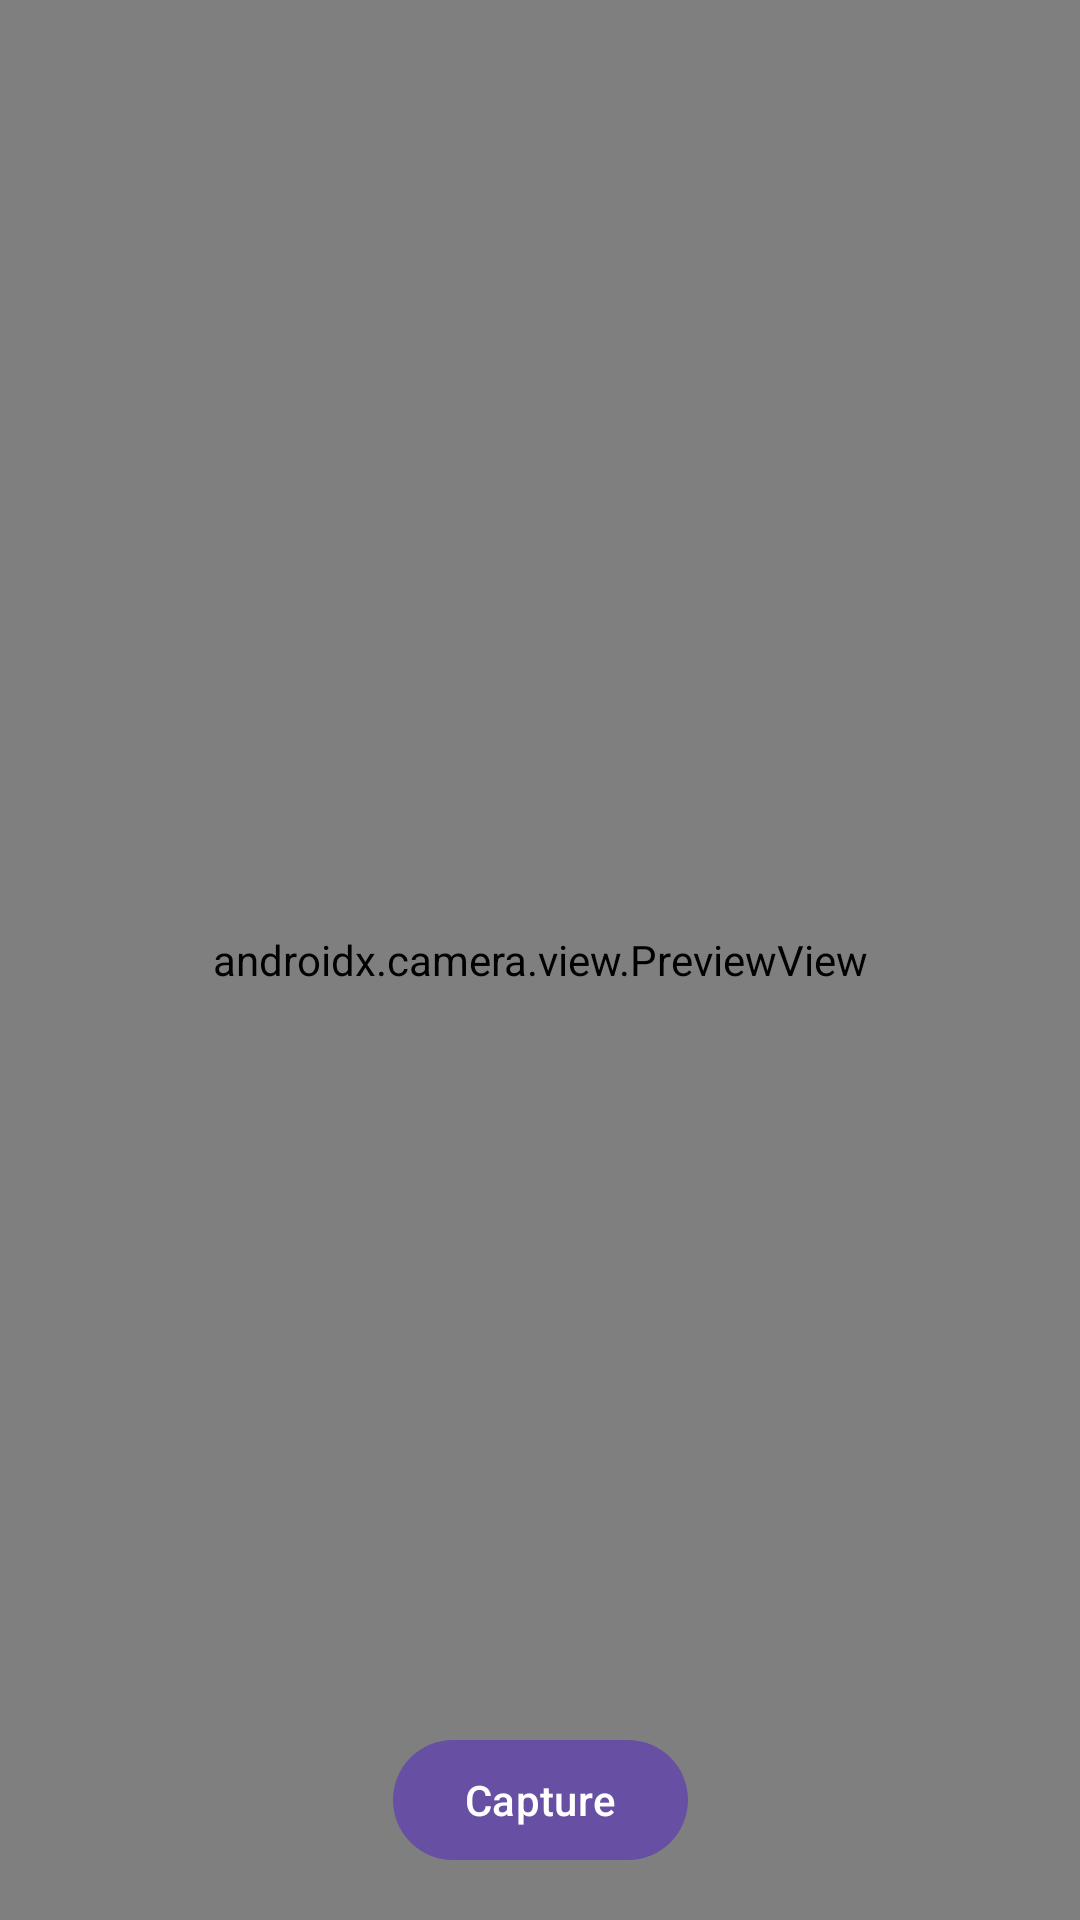

Reconstruct the res/layout file that produces this screen, plus the resources it refers to.
<!-- AndroidManifest.xml: application theme Theme.InsectiScan -->
<!-- res/layout/activity_camera.xml -->
<?xml version="1.0" encoding="utf-8"?>
<androidx.constraintlayout.widget.ConstraintLayout
    xmlns:android="http://schemas.android.com/apk/res/android"
    xmlns:app="http://schemas.android.com/apk/res-auto"
    android:layout_width="match_parent"
    android:layout_height="match_parent">

    <androidx.camera.view.PreviewView
        android:id="@+id/viewFinder"
        android:layout_width="match_parent"
        android:layout_height="match_parent" />

    <com.google.android.material.button.MaterialButton
        android:id="@+id/camera_capture_button"
        android:layout_width="wrap_content"
        android:layout_height="wrap_content"
        android:text="Capture"
        app:layout_constraintBottom_toBottomOf="parent"
        app:layout_constraintEnd_toEndOf="parent"
        app:layout_constraintStart_toStartOf="parent"
        android:layout_marginBottom="16dp"/>

</androidx.constraintlayout.widget.ConstraintLayout>
<!-- resources referenced by this layout -->
<resources>
  <style name="Theme.InsectiScan" parent="Base.Theme.InsectiScan" />
  <style name="Base.Theme.InsectiScan" parent="Theme.Material3.DayNight.NoActionBar">
          
          
      </style>
</resources>
